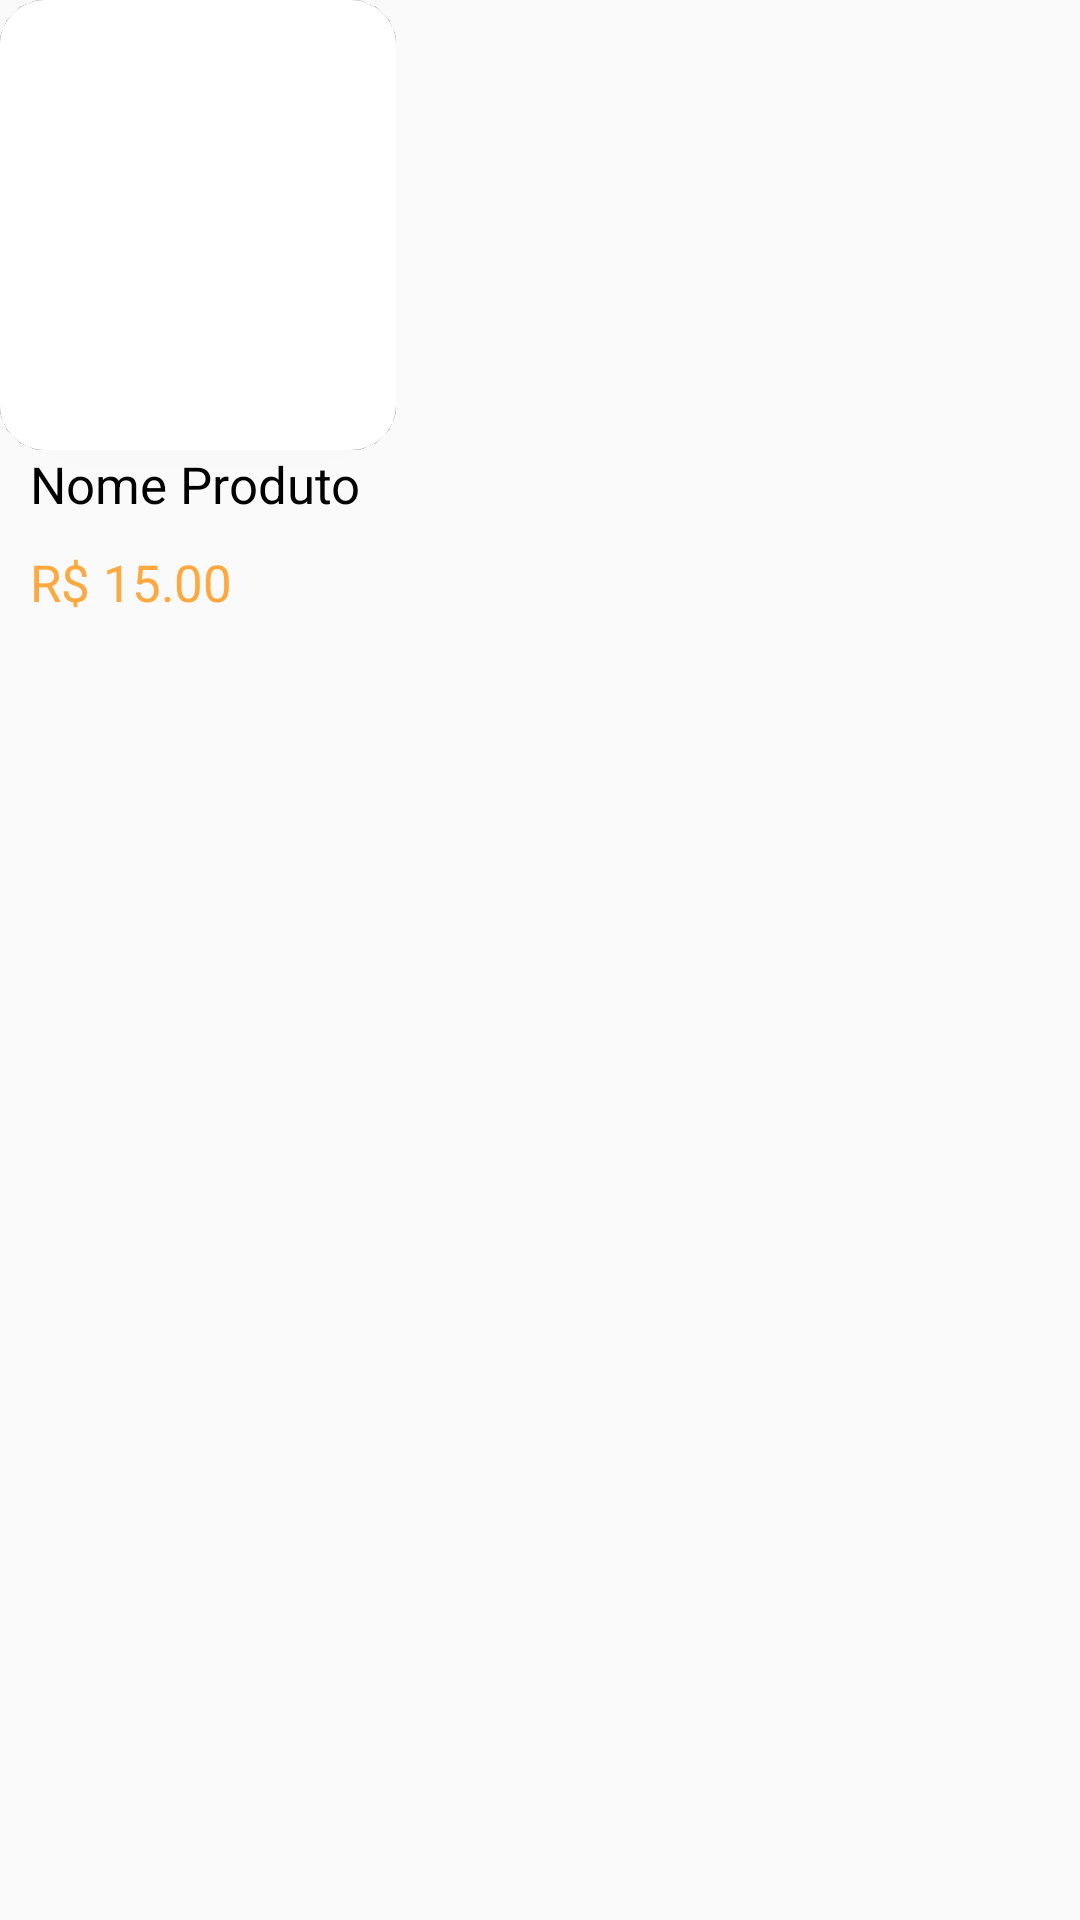

This screen was rendered from an Android layout file. Write that file and the resources it references.
<!-- AndroidManifest.xml: application theme Theme.V20 -->
<!-- res/layout/card_modelo.xml -->
<?xml version="1.0" encoding="utf-8"?>
<RelativeLayout xmlns:android="http://schemas.android.com/apk/res/android"
    android:layout_width="wrap_content"
    android:layout_height="wrap_content"
    xmlns:app="http://schemas.android.com/apk/res-auto">

    <LinearLayout
        android:layout_width="wrap_content"
        android:layout_height="wrap_content"
        android:orientation="vertical"
        android:layout_marginEnd="30dp">
        <androidx.cardview.widget.CardView
            android:layout_width="wrap_content"
            android:layout_height="150dp"
            android:background="@color/white"
            android:backgroundTint="@color/white"
            android:backgroundTintMode="@color/white"
            app:cardElevation="1500dp"
            app:cardCornerRadius="15dp">
            <ImageView android:id="@+id/fotoProd1"
                android:layout_width="132dp"
                android:layout_height="91dp"
                android:background="@color/white"
                android:layout_gravity="center"
                android:scaleType="centerCrop"
                android:src="@drawable/kiwi"/>
        </androidx.cardview.widget.CardView>

        <TextView android:id="@+id/nomeProd1"
            android:layout_width="wrap_content"
            android:layout_height="wrap_content"
            android:textColor="@color/black"
            android:textSize="17sp"
            android:layout_marginStart="10dp"
            android:text="Nome Produto"/>

        <TextView android:id="@+id/precoProd1"
            android:layout_width="wrap_content"
            android:layout_height="wrap_content"
            android:textColor="@color/laranjaPrimario"
            android:textSize="17sp"
            android:layout_marginStart="10dp"
            android:text="R$ 15.00"
            android:layout_marginTop="10dp"/>
    </LinearLayout>

</RelativeLayout>
<!-- resources referenced by this layout -->
<resources>
  <color name="black">#FF000000</color>
  <color name="laranjaPrimario">#FEA940</color>
  <color name="white">#FFFFFFFF</color>
  <style name="Theme.V20" parent="Base.Theme.V20" />
  <style name="Base.Theme.V20" parent="Theme.AppCompat.DayNight.NoActionBar">
          
          
          <item name="fontFamily">@font/montserrat</item>
          <item name="android:textSize">17sp</item>
      </style>
</resources>
